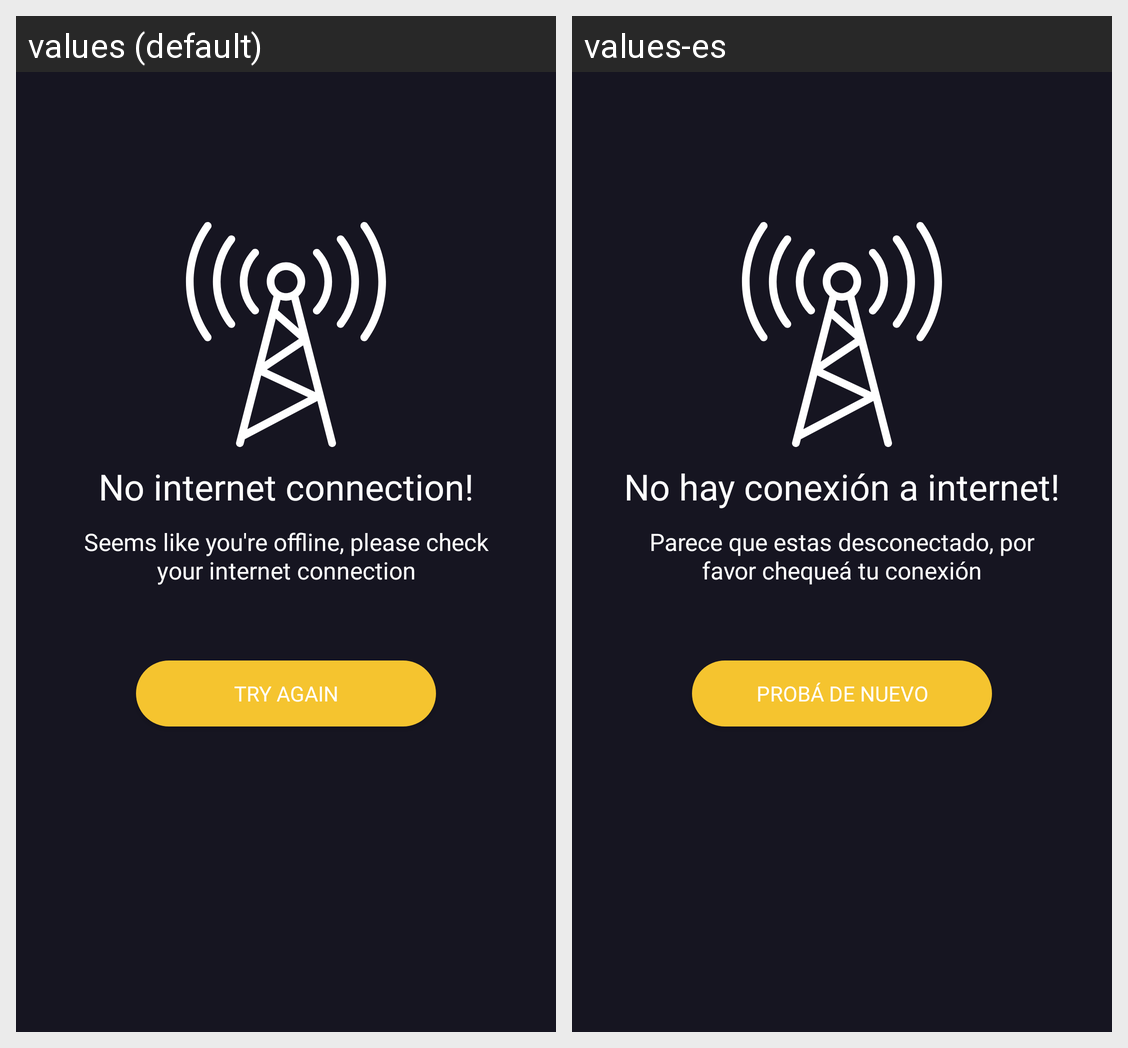

Locale-by-locale string values for the Android screen shown in this grid:
Android screen res/layout/fragment_no_connection.xml rendered under 2 locales, left to right: values (default), values-es. Device: Nexus 5 (rendered at 1080×1920; each locale shown at half size, 540×960, under a caption strip naming it); theme AppTheme.
Strings drawn on this screen, with the default value and each locale's value (text and hints the layout hard-codes, and strings that could not be matched under every locale, appear in the picture but are not listed):

no_internet_connection
  values: No internet connection!
  values-es: No hay conexión a internet!

seems_like_you
  values: Seems like you're offline, please check your internet connection
  values-es: Parece que estas desconectado, por favor chequeá tu conexión

try_again
  values: TRY AGAIN
  values-es: PROBÁ DE NUEVO
